The GitHub repository cameronlgreen/cockatoo_project contains a labelled image folder "dataset" with 8 categories: cockatoo, galah, king parrot, kookaburra, lorikeet, magpie, miner bird, rosella. Examples follow, each with its label.

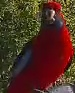
Label: rosella

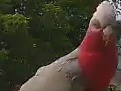
Label: galah

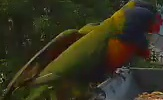
Label: lorikeet

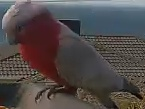
Label: galah

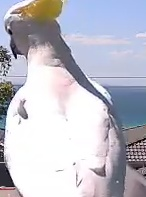
Label: cockatoo

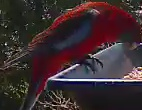
Label: rosella
